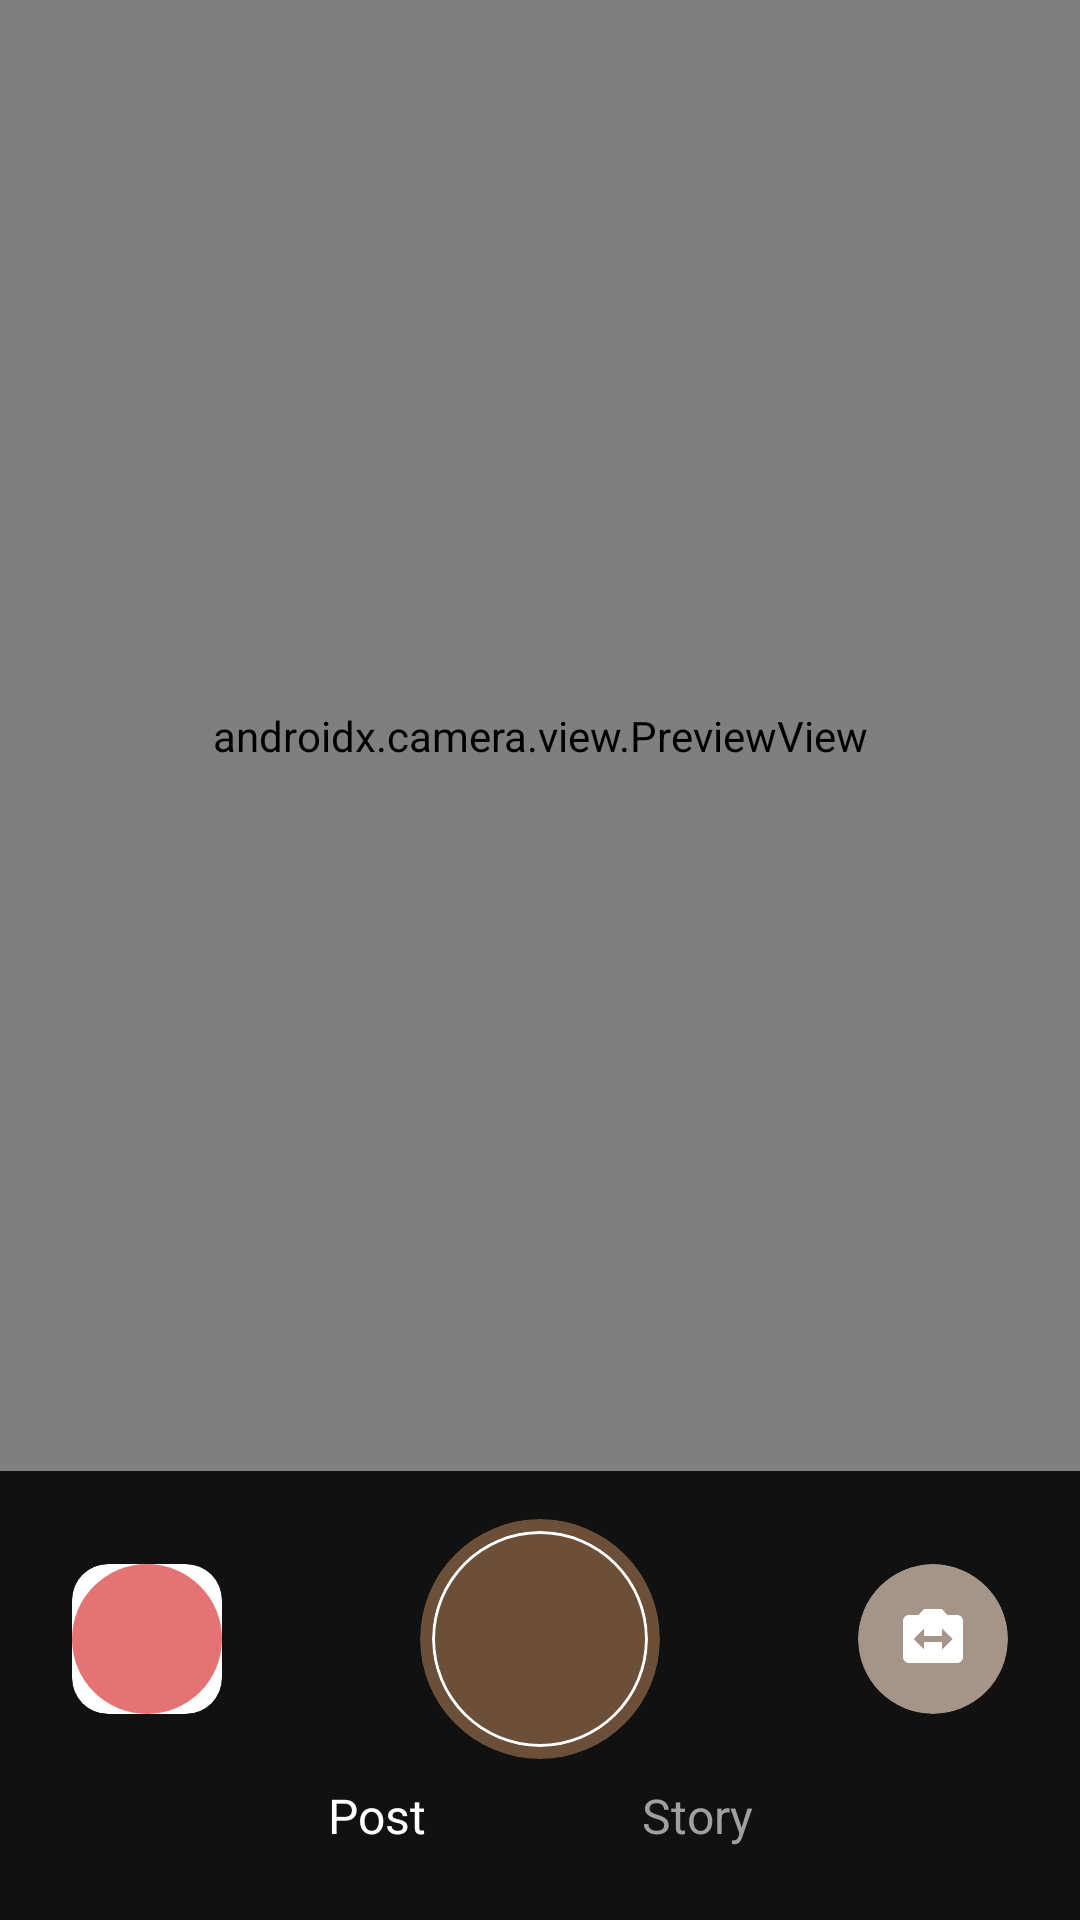

Produce the Android XML layout that renders to this screen, including the resource entries it uses.
<!-- AndroidManifest.xml: application theme Theme.I210759 -->
<!-- res/layout/fragment_post_fragment.xml -->
<?xml version="1.0" encoding="utf-8"?>
<androidx.constraintlayout.widget.ConstraintLayout xmlns:android="http://schemas.android.com/apk/res/android"
    xmlns:app="http://schemas.android.com/apk/res-auto"
    xmlns:tools="http://schemas.android.com/tools"
    android:layout_width="match_parent"
    android:layout_height="match_parent"
    android:background="@color/black"
    tools:context=".Post">

    
    <androidx.camera.view.PreviewView
        android:id="@+id/cameraPreview"
        android:layout_width="0dp"
        android:layout_height="0dp"
        app:layout_constraintBottom_toTopOf="@+id/bottomControlsPanel"
        app:layout_constraintEnd_toEndOf="parent"
        app:layout_constraintStart_toStartOf="parent"
        app:layout_constraintTop_toTopOf="parent" />

    
    <ImageView
        android:id="@+id/imagePreview"
        android:layout_width="0dp"
        android:layout_height="0dp"
        android:scaleType="centerCrop"
        android:visibility="gone"
        app:layout_constraintBottom_toTopOf="@+id/bottomControlsPanel"
        app:layout_constraintEnd_toEndOf="parent"
        app:layout_constraintStart_toStartOf="parent"
        app:layout_constraintTop_toTopOf="parent" />

    
    <EditText
        android:id="@+id/captionInput"
        android:layout_width="0dp"
        android:layout_height="wrap_content"
        android:layout_margin="16dp"
        android:background="@drawable/caption_bg"
        android:hint="Add a caption..."
        android:padding="12dp"
        android:textColor="@color/white"
        android:textColorHint="#AAAAAA"
        android:visibility="gone"
        app:layout_constraintBottom_toTopOf="@+id/shareButton"
        app:layout_constraintEnd_toEndOf="parent"
        app:layout_constraintStart_toStartOf="parent" />

    
    <Button
        android:id="@+id/shareButton"
        android:layout_width="wrap_content"
        android:layout_height="wrap_content"
        android:layout_margin="16dp"
        android:backgroundTint="#6b4f38"
        android:text="Share"
        android:visibility="gone"
        app:layout_constraintBottom_toTopOf="@+id/bottomControlsPanel"
        app:layout_constraintEnd_toEndOf="parent" />

    
    <ImageButton
        android:id="@+id/galleryButton"
        android:layout_width="48dp"
        android:layout_height="48dp"
        android:layout_margin="16dp"
        android:background="?attr/selectableItemBackgroundBorderless"
        android:contentDescription="Open gallery"
        android:src="@drawable/gallery_ic"
        app:layout_constraintBottom_toTopOf="@+id/bottomControlsPanel"
        app:layout_constraintStart_toStartOf="parent"
        app:tint="@color/white" />

    
    <androidx.constraintlayout.widget.ConstraintLayout
        android:id="@+id/bottomControlsPanel"
        android:layout_width="0dp"
        android:layout_height="wrap_content"
        android:background="#111111"
        android:paddingTop="16dp"
        android:paddingBottom="24dp"
        app:layout_constraintBottom_toBottomOf="parent"
        app:layout_constraintEnd_toEndOf="parent"
        app:layout_constraintStart_toStartOf="parent">

        
        <androidx.cardview.widget.CardView
            android:id="@+id/profileThumbnailContainer"
            android:layout_width="50dp"
            android:layout_height="50dp"
            android:layout_marginStart="24dp"
            app:cardCornerRadius="12dp"
            app:cardElevation="0dp"
            app:layout_constraintBottom_toBottomOf="@+id/captureButton"
            app:layout_constraintStart_toStartOf="parent"
            app:layout_constraintTop_toTopOf="@+id/captureButton">

            <ImageView
                android:id="@+id/profileThumbnail"
                android:layout_width="match_parent"
                android:layout_height="match_parent"
                android:scaleType="centerCrop"
                android:src="@drawable/profile_placeholder" />
        </androidx.cardview.widget.CardView>

        
        <androidx.cardview.widget.CardView
            android:id="@+id/captureButton"
            android:layout_width="80dp"
            android:layout_height="80dp"
            app:cardBackgroundColor="#6b4f38"
            app:cardCornerRadius="40dp"
            app:cardElevation="0dp"
            app:layout_constraintBottom_toTopOf="@+id/postText"
            app:layout_constraintEnd_toEndOf="parent"
            app:layout_constraintStart_toStartOf="parent"
            app:layout_constraintTop_toTopOf="parent">

            <androidx.cardview.widget.CardView
                android:layout_width="72dp"
                android:layout_height="72dp"
                android:layout_gravity="center"
                app:cardBackgroundColor="#ffffff"
                app:cardCornerRadius="36dp"
                app:cardElevation="0dp">

                <View
                    android:layout_width="70dp"
                    android:layout_height="70dp"
                    android:layout_gravity="center"
                    android:background="@drawable/capture_button_bg" />
            </androidx.cardview.widget.CardView>
        </androidx.cardview.widget.CardView>

        
        <androidx.cardview.widget.CardView
            android:id="@+id/switchCameraContainer"
            android:layout_width="50dp"
            android:layout_height="50dp"
            android:layout_marginEnd="24dp"
            app:cardBackgroundColor="#a59588"
            app:cardCornerRadius="25dp"
            app:cardElevation="0dp"
            app:layout_constraintBottom_toBottomOf="@+id/captureButton"
            app:layout_constraintEnd_toEndOf="parent"
            app:layout_constraintTop_toTopOf="@+id/captureButton">

            <ImageView
                android:id="@+id/switchCameraButton"
                android:layout_width="24dp"
                android:layout_height="24dp"
                android:layout_gravity="center"
                android:src="@drawable/ic_switch_camera"
                app:tint="@color/white" />
        </androidx.cardview.widget.CardView>

        
        <TextView
            android:id="@+id/postText"
            android:layout_width="wrap_content"
            android:layout_height="wrap_content"
            android:layout_marginTop="8dp"
            android:text="Post"
            android:textColor="@color/white"
            android:textSize="16sp"
            app:layout_constraintEnd_toStartOf="@+id/storyText"
            app:layout_constraintHorizontal_chainStyle="packed"
            app:layout_constraintStart_toStartOf="parent"
            app:layout_constraintTop_toBottomOf="@+id/captureButton" />

        
        <TextView
            android:id="@+id/storyText"
            android:layout_width="wrap_content"
            android:layout_height="wrap_content"
            android:layout_marginStart="72dp"
            android:text="Story"
            android:textColor="#a0a0a0"
            android:textSize="16sp"
            app:layout_constraintEnd_toEndOf="parent"
            app:layout_constraintStart_toEndOf="@+id/postText"
            app:layout_constraintTop_toTopOf="@+id/postText" />

    </androidx.constraintlayout.widget.ConstraintLayout>

    
    <ProgressBar
        android:id="@+id/loadingIndicator"
        android:layout_width="wrap_content"
        android:layout_height="wrap_content"
        android:visibility="gone"
        app:layout_constraintBottom_toBottomOf="parent"
        app:layout_constraintEnd_toEndOf="parent"
        app:layout_constraintStart_toStartOf="parent"
        app:layout_constraintTop_toTopOf="parent" />

</androidx.constraintlayout.widget.ConstraintLayout>
<!-- resources referenced by this layout -->
<resources>
  <color name="black">#FF000000</color>
  <color name="white">#FFFFFFFF</color>
  <!-- drawable capture_button_bg (drawable) -->
  <shape xmlns:android="http://schemas.android.com/apk/res/android"
      android:shape="oval">
      <solid android:color="#6b4f38" />
  </shape>
  <!-- drawable ic_switch_camera (drawable) -->
  <?xml version="1.0" encoding="utf-8"?>
  <vector xmlns:android="http://schemas.android.com/apk/res/android"
      android:width="24dp"
      android:height="24dp"
      android:viewportWidth="24"
      android:viewportHeight="24">
      <path
          android:fillColor="#FFFFFF"
          android:pathData="M20,4h-3.17L15,2L9,2L7.17,4L4,4c-1.1,0 -2,0.9 -2,2v12c0,1.1 0.9,2 2,2h16c1.1,0 2,-0.9 2,-2L22,6c0,-1.1 -0.9,-2 -2,-2zM15,15.5L15,13L9,13v2.5L5.5,12 9,8.5L9,11h6L15,8.5l3.5,3.5 -3.5,3.5z" />
  </vector>
  <!-- drawable profile_placeholder (drawable) -->
  <shape xmlns:android="http://schemas.android.com/apk/res/android"
      android:shape="oval">
      <solid android:color="#E57373" />
  </shape>
  <style name="Theme.I210759" parent="Base.Theme.I210759" />
  <style name="Base.Theme.I210759" parent="Theme.Material3.DayNight.NoActionBar">
          
          
      </style>
</resources>
